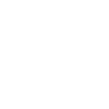
t = 0.00 s
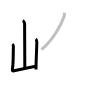
t = 3.25 s
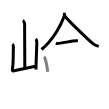
t = 6.50 s
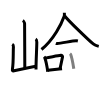
t = 9.50 s
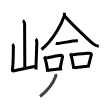
t = 12.75 s
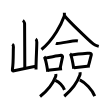
t = 16.00 s

The animated SVG that drew these frames (rendered in a browser with its animation timeline set to each time). Animation: 16 SMIL elements (animate=16); one cycle of 16.00 s.

<svg width="109px" height="109px" viewBox="0 0 px 109px" xmlns="http://www.w3.org/2000/svg" xmlns:xlink="http://www.w3.org/1999/xlink" xml:space="preserve" version="1.1"  baseProfile="full">
<path d="M22.81,20.53c0.53,0.32,1.78,2.37,1.78,3.02c0,6.66,0.22,36.28,0.22,44.83" style="fill:none;stroke:black;stroke-width:3;opacity:0">
  <animate attributeType="CSS" attributeName="opacity" from="0" to="1" begin="0s" dur="1s" repeatCount="Indefinite" fill="freeze" />
</path>
<path d="M12.24,44.27c0.59,0.35,1.22,1.83,1.18,2.54c-0.33,4.87,0.17,15.06-1,22.38c-0.25,1.59,0.17,1.96,1.61,1.6c8.17-2.04,11.92-2.48,21.85-4.51" style="fill:none;stroke:black;stroke-width:3;opacity:0">
  <animate attributeType="CSS" attributeName="opacity" from="0" to="1" begin="1s" dur="1s" repeatCount="Indefinite" fill="freeze" />
</path>
<path d="M35.63,38.93c0.59,0.35,1.18,2.61,1.18,3.32c0,5.48-0.81,18.5-0.81,27.37" style="fill:none;stroke:black;stroke-width:3;opacity:0">
  <animate attributeType="CSS" attributeName="opacity" from="0" to="1" begin="2s" dur="1s" repeatCount="Indefinite" fill="freeze" />
</path>
<path d="M64.34,12.75c0.06,0.86,0.29,2.31-0.13,3.47c-2.65,7.37-10.15,22.85-22.71,33.25" style="fill:none;stroke:black;stroke-width:3;opacity:0">
  <animate attributeType="CSS" attributeName="opacity" from="0" to="1" begin="3s" dur="1s" repeatCount="Indefinite" fill="freeze" />
</path>
<path d="M64.51,15.7c4.48,5.66,23.79,24.13,28.73,28.27c1.68,1.41,3.83,2.01,5.51,2.41" style="fill:none;stroke:black;stroke-width:3;opacity:0">
  <animate attributeType="CSS" attributeName="opacity" from="0" to="1" begin="4s" dur="1s" repeatCount="Indefinite" fill="freeze" />
</path>
<path d="M55.84,43.3c0.43,0.17,1.22,0.18,1.66,0.17c3.32-0.05,16.19-2.92,18.86-2.72c0.72,0.05,1.15,0.08,1.51,0.17" style="fill:none;stroke:black;stroke-width:3;opacity:0">
  <animate attributeType="CSS" attributeName="opacity" from="0" to="1" begin="5s" dur="1s" repeatCount="Indefinite" fill="freeze" />
</path>
<path d="M44.05,56.77c0.27,0.26,0.54,0.47,0.65,0.79c0.92,2.55,2.44,9.6,3.07,14.19" style="fill:none;stroke:black;stroke-width:3;opacity:0">
  <animate attributeType="CSS" attributeName="opacity" from="0" to="1" begin="6s" dur="1s" repeatCount="Indefinite" fill="freeze" />
</path>
<path d="M45.3,58.12c6.74-1.17,12.47-2.43,15.58-2.76c1.14-0.12,1.82,0.73,1.66,1.45c-0.67,2.98-1.46,7.35-2.47,11.47" style="fill:none;stroke:black;stroke-width:3;opacity:0">
  <animate attributeType="CSS" attributeName="opacity" from="0" to="1" begin="7s" dur="1s" repeatCount="Indefinite" fill="freeze" />
</path>
<path d="M47.9,70.27c3.66-0.38,9.11-1.03,14.14-1.62" style="fill:none;stroke:black;stroke-width:3;opacity:0">
  <animate attributeType="CSS" attributeName="opacity" from="0" to="1" begin="8s" dur="1s" repeatCount="Indefinite" fill="freeze" />
</path>
<path d="M69.95,53.73c0.31,0.26,0.62,0.47,0.76,0.79c1.07,2.54,2.34,9.56,3.08,14.12" style="fill:none;stroke:black;stroke-width:3;opacity:0">
  <animate attributeType="CSS" attributeName="opacity" from="0" to="1" begin="9s" dur="1s" repeatCount="Indefinite" fill="freeze" />
</path>
<path d="M71.87,55.04c6.43-0.97,13.96-1.55,17.56-1.88c1.32-0.12,2.11,0.72,1.92,1.44c-0.78,2.97-1.69,6.97-2.85,11.08" style="fill:none;stroke:black;stroke-width:3;opacity:0">
  <animate attributeType="CSS" attributeName="opacity" from="0" to="1" begin="10s" dur="1s" repeatCount="Indefinite" fill="freeze" />
</path>
<path d="M73.93,67.66c4.23-0.38,10.07-1.03,15.89-1.61" style="fill:none;stroke:black;stroke-width:3;opacity:0">
  <animate attributeType="CSS" attributeName="opacity" from="0" to="1" begin="11s" dur="1s" repeatCount="Indefinite" fill="freeze" />
</path>
<path d="M55.78,73.95c0.18,1,0.11,1.96-0.13,2.6c-2.11,5.66-6.94,13.14-15.59,19.96" style="fill:none;stroke:black;stroke-width:3;opacity:0">
  <animate attributeType="CSS" attributeName="opacity" from="0" to="1" begin="12s" dur="1s" repeatCount="Indefinite" fill="freeze" />
</path>
<path d="M55.32,80.45c3.32,1.54,7.56,5.63,9.18,9.5" style="fill:none;stroke:black;stroke-width:3;opacity:0">
  <animate attributeType="CSS" attributeName="opacity" from="0" to="1" begin="13s" dur="1s" repeatCount="Indefinite" fill="freeze" />
</path>
<path d="M80.04,72.31c0.18,1.06,0.11,2.08-0.13,2.76c-2.12,6.01-6.98,13.94-15.69,21.18" style="fill:none;stroke:black;stroke-width:3;opacity:0">
  <animate attributeType="CSS" attributeName="opacity" from="0" to="1" begin="14s" dur="1s" repeatCount="Indefinite" fill="freeze" />
</path>
<path d="M79.78,79.89c5.41,2.63,12.31,9.62,14.94,16.24" style="fill:none;stroke:black;stroke-width:3;opacity:0">
  <animate attributeType="CSS" attributeName="opacity" from="0" to="1" begin="15s" dur="1s" repeatCount="Indefinite" fill="freeze" />
</path>
</svg>
